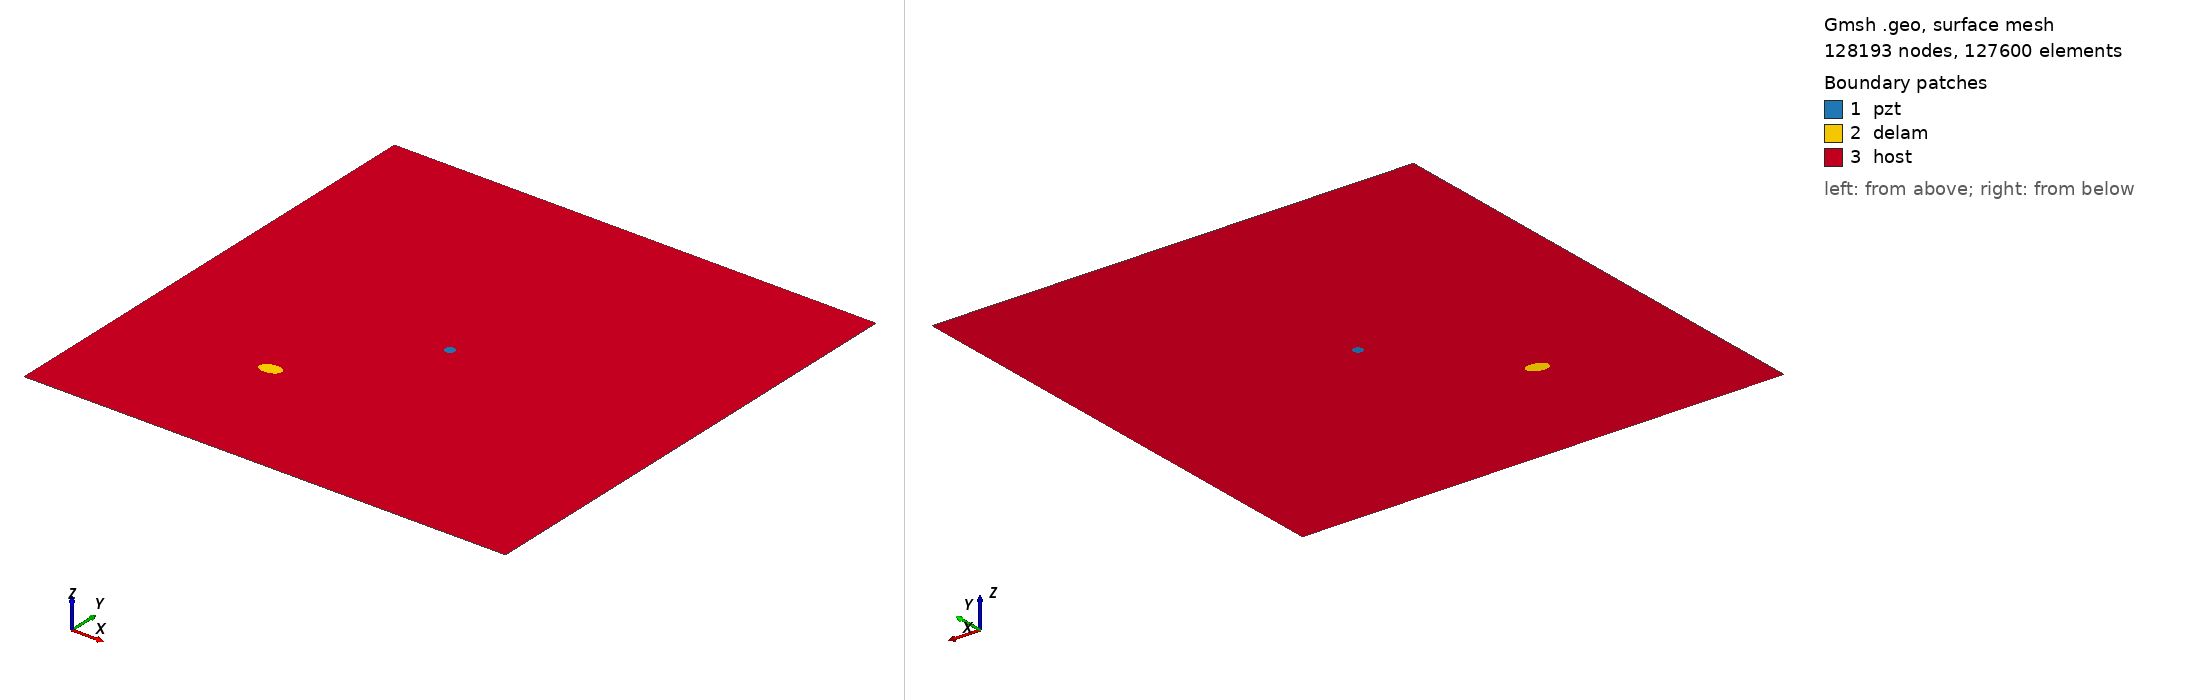

Gmsh geometry script, surface-meshed: 128193 nodes, 127600 surface elements. Boundary patches (legend numbers): 1 pzt, 2 delam, 3 host. Left view from above one corner, right view from below the opposite corner. Legend entries are the model's physical surfaces. The drawing asked Gmsh for element sizes between 1% and 20% of the model's largest extent; the script's own settings can give other sizes.

=== m2_rand_single_delam_245.geo (drawn) ===
SetFactory("OpenCASCADE");
L=0.500000; 
W=0.500000; 
a=0.011058; 
b=0.007079; 
x=0.152589; 
y=0.134534; 
alpha=0.050646 *Pi; 
r=0.005000; 
xpzt=0.250000; 
ypzt=0.250000; 
//+
Point(1) = {0, 0, 0, 1.0};
//+
Point(2) = {L, 0, 0, 1.0};
//+
Point(3) = {L, W, 0, 1.0};
//+
Point(4) = {0, W, 0, 1.0};
//+
Line(1) = {1, 2};
//+
Line(2) = {2, 3};
//+
Line(3) = {3, 4};
//+
Line(4) = {4, 1};
//+
Circle(5) = {xpzt, ypzt, -0, r, 0, 2*Pi};
//+
Ellipse(6) = {x, y, -0, a, b, 0, 2*Pi};
//+
Rotate {{0, 0, 1}, {x, y, 0}, alpha} {
  Curve{6}; 
}
//+
Curve Loop(1) = {4, 1, 2, 3};
//+
Curve Loop(2) = {6};
//+
Curve Loop(3) = {5};
//+
Curve Loop(4) = {6};
//+
Curve Loop(5) = {5};
//+
Plane Surface(1) = {5};
//+
Plane Surface(2) = {4};
//+
Plane Surface(3) = {1, 2, 3};
//+
Point(9) = {xpzt, ypzt, 0, 1.0};
//+
Point{9} In Surface {1};// mesh node at centre of pzt
//+
Physical Surface("pzt") = {1};
//+
Physical Surface("delam") = {2};
//+
Physical Surface("host") = {3};

Mesh.Algorithm = 6; // Frontal
Mesh.CharacteristicLengthFactor = 0.034000;
Mesh.CharacteristicLengthMin = 0.001000;
Mesh.CharacteristicLengthMax = 0.200000;
Mesh.RecombineAll = 1; // Apply recombination algorithm
Mesh.SubdivisionAlgorithm = 1; // 1: all quadrangles
Mesh.Smoothing = 1;
